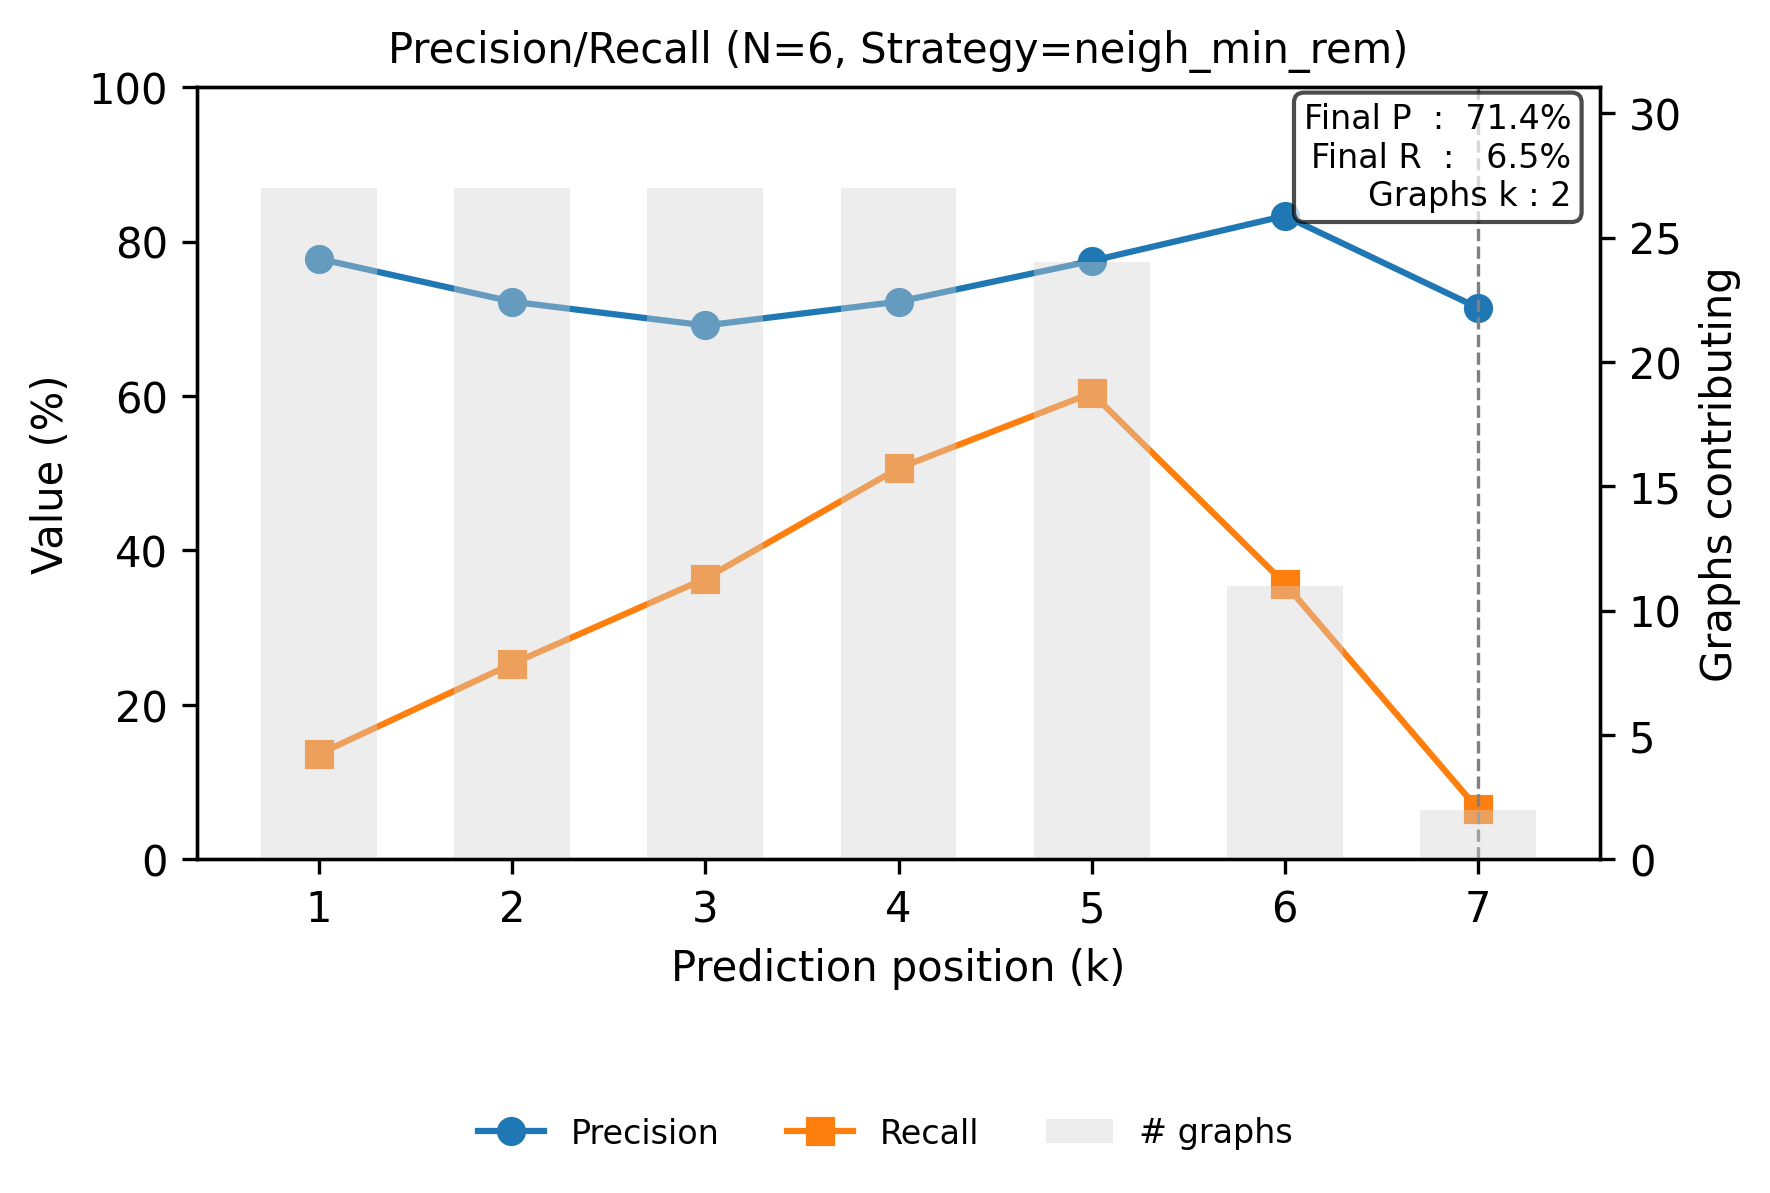

The table this chart was drawn from, first rows:
step, precision, recall
0, 0.7778, 0.1364
1, 0.7222, 0.2532
2, 0.6914, 0.3636
3, 0.7222, 0.5065
4, 0.775, 0.6039
5, 0.8333, 0.3571
6, 0.7143, 0.06494
